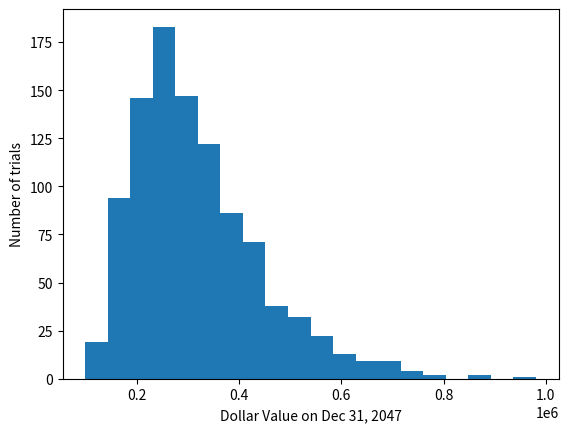

Here is the Python script that generated this plot:
"""
Suppose now that the retirement account contains three classes of investments:
Canadian stocks, foreign stocks, and bonds. The yields on these three
investments each vary randomly but with some correlation. Here is the yield
information for each investment:

mu_C = 0.08
sigma_C = 0.15

mu_F = 0.08
sigma_F = 0.15

mu_B = 0.05
sigma_B = 0.07

rho_CF = 0.50
rho_CB = 0.20
rho_FB = 0.05

On January 1 of each year you put $1000 into each class of investment.
Show the distribution of the total amount of money in your account on
Dec 31, 2047. What are the mean and SD?

(Hint: generate a random yield drawn from a Gaussian distribution for the first
investment. Then generate a second Gaussian random number,
and form a linear combination of it and the first Gaussian number that will
have the desired SD and covariance. This is the yield of the second investment.
Then generate a third random number, and form a linear combination of all
three that will give the correct SD and covariance for the yield of this
combination with the other two yields.)
"""

import matplotlib.pyplot as plt
import numpy as np

trials = np.array(range(1000))
years = np.array(range(2018, 2048))
values = np.zeros((len(trials), len(years)))

mu_C = 0.08
sigma_C = 0.15
mu_F = 0.08
sigma_F = 0.15
mu_B = 0.05
sigma_B = 0.07
rho_CF = 0.50
rho_CB = 0.20
rho_FB = 0.05

cov_CF = rho_CF * sigma_C * sigma_F
cov_CB = rho_CB * sigma_C * sigma_B
cov_FB = rho_FB * sigma_F * sigma_B

for i, trial in enumerate(trials):
    current_value_C = 1000
    current_value_F = 1000
    current_value_B = 1000
    for j, year in enumerate(years):
        yld_C, yld_F, yld_B = np.random.multivariate_normal(
            mean=np.array([mu_C, mu_F, mu_B]),
            cov=np.array([
                [sigma_C**2, cov_CF, cov_CB],
                [cov_CF, sigma_F**2, cov_FB],
                [cov_CB, cov_FB, sigma_B**2]]))
        current_value_C = 1000 + (1+yld_C) * current_value_C
        current_value_F = 1000 + (1+yld_F) * current_value_F
        current_value_B = 1000 + (1+yld_B) * current_value_B
        values[i, j] = current_value_C + current_value_F + current_value_B
    plt.scatter(years, values[i], alpha=0.05, c='b')
means = np.mean(values, axis=0)
stds = np.std(values, axis=0)
plt.plot(years, means, c='k')
plt.errorbar(years, means, stds, c='k')
plt.xlabel("Year")
plt.ylabel("Dollars")
plt.savefig("q4_b_justforme.png")
plt.cla()
plt.clf()

plt.hist(values[:,-1], bins=20)
plt.xlabel("Dollar Value on Dec 31, 2047")
plt.ylabel("Number of trials")
plt.savefig("q4_b.png")


print("Value on Dec 31, 2047:", means[-1])
print("Standard deviation:", stds[-1])
